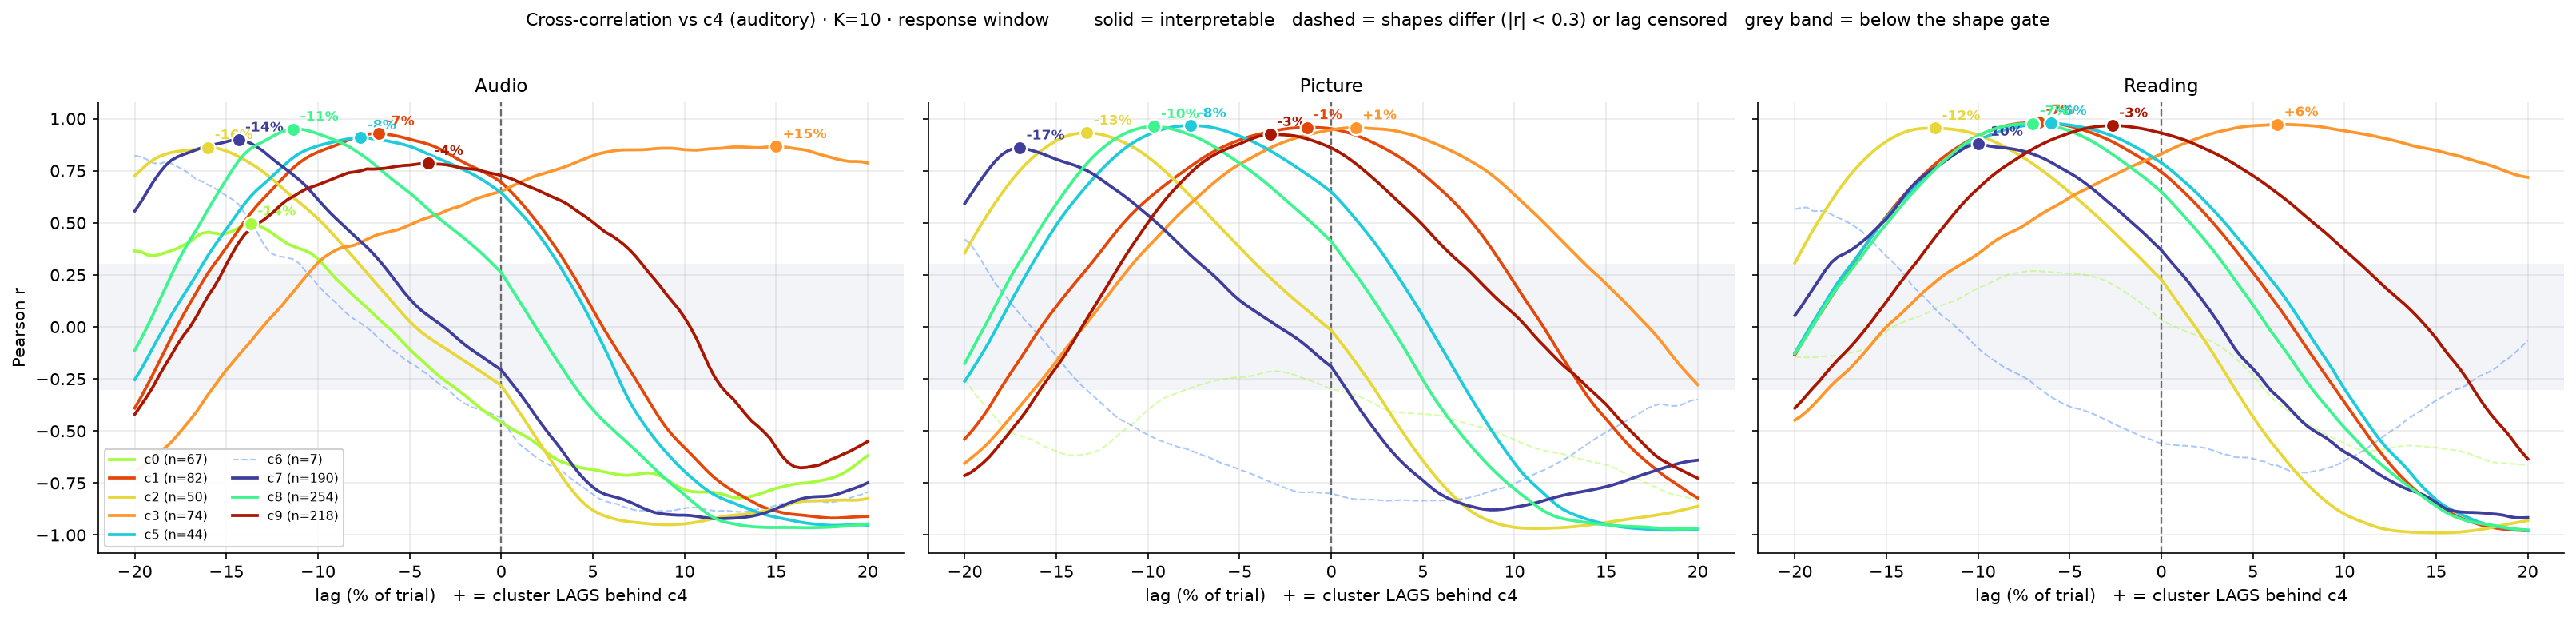

The data file committed next to this chart (first rows):
condition, cluster, n, ref, window, peak_lag_pct, peak_r, ci_lo_pct, ci_hi_pct, ci_width_pct, at_edge, p_shuffle, interpretable, reason
audio, 0, 67, 4, response, -13.67, 0.4957, -20.0, -10.33, 9.667, False, 0.0, True, ok
audio, 1, 82, 4, response, -6.667, 0.9281, -8.858, -3.492, 5.367, False, 0.006667, True, ok
audio, 2, 50, 4, response, -16.0, 0.8617, -19.0, -14, 5.0, False, 0.0, True, ok
audio, 3, 74, 4, response, 15.0, 0.8658, 5.333, 16.67, 11.33, False, 0.0, True, ok
audio, 5, 44, 4, response, -7.667, 0.9088, -11.0, -4.825, 6.175, False, 0.01333, True, ok
audio, 6, 7, 4, response, -20.0, 0.8229, -20.0, -14.67, 5.333, True, 0.006667, False, lag censored at search edge
audio, 7, 190, 4, response, -14.33, 0.8982, -18.33, -13.67, 4.667, False, 0.0, True, ok
audio, 8, 254, 4, response, -11.33, 0.95, -13.67, -8.667, 5.0, False, 0.0, True, ok
audio, 9, 218, 4, response, -4.0, 0.7855, -8.333, 0.175, 8.508, False, 0.05333, True, ok
picture, 0, 67, 4, response, -3.0, -0.213, -20.0, 5.842, 25.84, False, 0.2133, False, shapes differ (r<0.30)
picture, 1, 82, 4, response, -1.333, 0.9578, -4.0, 0.3333, 4.333, False, 0.4667, True, ok
picture, 2, 50, 4, response, -13.33, 0.9317, -14.67, -11.67, 3.0, False, 0.0, True, ok
picture, 3, 74, 4, response, 1.333, 0.9568, -0.3333, 3.667, 4.0, False, 0.4067, True, ok
picture, 5, 44, 4, response, -7.667, 0.9669, -9.667, -5.667, 4.0, False, 0.0, True, ok
picture, 6, 7, 4, response, -20.0, 0.4209, -20.0, 3.667, 23.67, True, 0.006667, False, lag censored at search edge
picture, 7, 190, 4, response, -17.0, 0.8599, -18.0, -13.33, 4.667, False, 0.0, True, ok
picture, 8, 254, 4, response, -9.667, 0.9626, -11.0, -7.667, 3.333, False, 0.0, True, ok
picture, 9, 218, 4, response, -3.333, 0.924, -3.667, -1.492, 2.175, False, 0.08667, True, ok
reading, 0, 67, 4, response, -7, 0.2685, -16.05, -3.333, 12.72, False, 0.01333, False, shapes differ (r<0.30)
reading, 1, 82, 4, response, -6.667, 0.9821, -8.667, -5.0, 3.667, False, 0.0, True, ok
reading, 2, 50, 4, response, -12.33, 0.9542, -14.51, -10.0, 4.508, False, 0.0, True, ok
reading, 3, 74, 4, response, 6.333, 0.9722, 4.0, 8.667, 4.667, False, 0.0, True, ok
reading, 5, 44, 4, response, -6.0, 0.9771, -8.508, -4.0, 4.508, False, 0.006667, True, ok
reading, 6, 7, 4, response, -19.33, 0.5738, -20.0, 20.0, 40.0, False, 0.0, False, CI too wide
reading, 7, 190, 4, response, -10.0, 0.8782, -10.33, -7, 3.333, False, 0.0, True, ok
reading, 8, 254, 4, response, -7, 0.9768, -9.333, -5.333, 4.0, False, 0.0, True, ok
reading, 9, 218, 4, response, -2.667, 0.9675, -4.0, -1.0, 3.0, False, 0.1, True, ok
